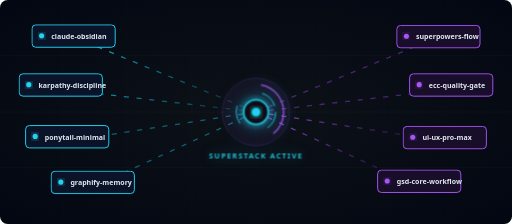
t = 0.00 s
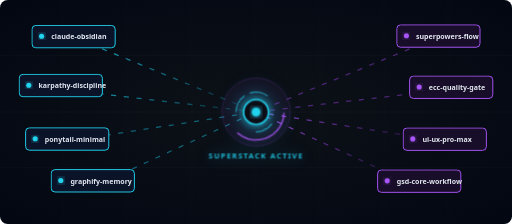
t = 4.50 s
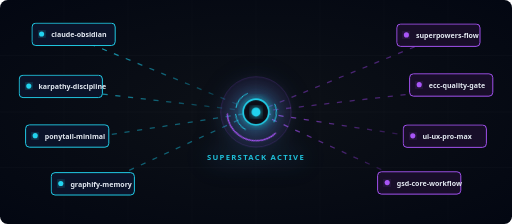
t = 7.00 s
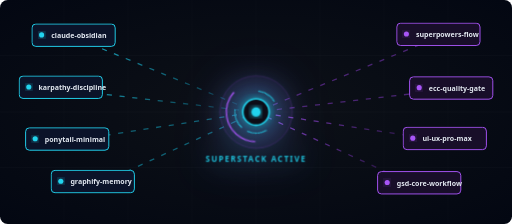
t = 9.50 s

The animated SVG that drew these frames (rendered in a browser with its animation timeline set to each time). Animation: 6 CSS @keyframes rules; frames cover the first 9.50 s, repeats indefinitely.

<svg xmlns="http://www.w3.org/2000/svg" viewBox="0 0 800 350" width="100%" height="100%">
  <defs>
    <!-- Background Gradient -->
    <radialGradient id="bgGrad" cx="50%" cy="50%" r="70%">
      <stop offset="0%" stop-color="#0d1117" />
      <stop offset="100%" stop-color="#030712" />
    </radialGradient>

    <!-- Glow Filter -->
    <filter id="glow" x="-20%" y="-20%" width="140%" height="140%">
      <feGaussianBlur stdDeviation="6" result="blur" />
      <feMerge>
        <feMergeNode in="blur" />
        <feMergeNode in="SourceGraphic" />
      </feMerge>
    </filter>

    <!-- Purple Glow Filter -->
    <filter id="purpleGlow" x="-20%" y="-20%" width="140%" height="140%">
      <feGaussianBlur stdDeviation="8" result="blur" />
      <feMerge>
        <feMergeNode in="blur" />
        <feMergeNode in="SourceGraphic" />
      </feMerge>
    </filter>

    <!-- Linear Gradients for Waves/Cables -->
    <linearGradient id="cyanGrad" x1="0%" y1="0%" x2="100%" y2="100%">
      <stop offset="0%" stop-color="#22d3ee" stop-opacity="0.8" />
      <stop offset="100%" stop-color="#0891b2" stop-opacity="0.2" />
    </linearGradient>

    <linearGradient id="purpleGrad" x1="0%" y1="0%" x2="100%" y2="100%">
      <stop offset="0%" stop-color="#a855f7" stop-opacity="0.8" />
      <stop offset="100%" stop-color="#6b21a8" stop-opacity="0.2" />
    </linearGradient>
  </defs>

  <style>
    /* CSS Animations */
    @keyframes pulse {
      0% {
        transform: scale(0.96);
        filter: drop-shadow(0 0 10px rgba(34, 211, 238, 0.4));
      }
      50% {
        transform: scale(1.04);
        filter: drop-shadow(0 0 25px rgba(34, 211, 238, 0.8)) drop-shadow(0 0 40px rgba(168, 85, 247, 0.5));
      }
      100% {
        transform: scale(0.96);
        filter: drop-shadow(0 0 10px rgba(34, 211, 238, 0.4));
      }
    }

    @keyframes float {
      0% { transform: translateY(0px); }
      50% { transform: translateY(-5px); }
      100% { transform: translateY(0px); }
    }

    @keyframes rotateRing {
      0% { transform: rotate(0deg); }
      100% { transform: rotate(360deg); }
    }

    @keyframes rotateRingRev {
      0% { transform: rotate(360deg); }
      100% { transform: rotate(0deg); }
    }

    @keyframes dash {
      to {
        stroke-dashoffset: -40px;
      }
    }

    @keyframes scanline {
      0% {
        transform: translateY(-100%);
      }
      100% {
        transform: translateY(100%);
      }
    }

    /* Core Styles */
    .bg { fill: url(#bgGrad); }
    
    .router-group {
      transform-origin: 400px 175px;
      animation: pulse 4s ease-in-out infinite;
    }

    .ring-outer {
      fill: none;
      stroke: #a855f7;
      stroke-width: 2;
      stroke-dasharray: 40 180 80 40;
      transform-origin: 400px 175px;
      animation: rotateRing 20s linear infinite;
    }

    .ring-inner {
      fill: none;
      stroke: #22d3ee;
      stroke-width: 1.5;
      stroke-dasharray: 30 50;
      transform-origin: 400px 175px;
      animation: rotateRingRev 15s linear infinite;
    }

    .node {
      animation: float 6s ease-in-out infinite;
    }

    .node:nth-child(2n) {
      animation-delay: -3s;
    }

    .connection-line {
      stroke-dasharray: 8 12;
      animation: dash 2.5s linear infinite;
    }

    .pulse-dot {
      fill: #22d3ee;
      filter: url(#glow);
    }
  </style>

  <!-- Background -->
  <rect width="100%" height="100%" class="bg" rx="12" />

  <!-- Grid Overlay (Techno style) -->
  <g stroke="#ffffff" stroke-opacity="0.03" stroke-width="1">
    <line x1="100" y1="0" x2="100" y2="350" />
    <line x1="200" y1="0" x2="200" y2="350" />
    <line x1="300" y1="0" x2="300" y2="350" />
    <line x1="400" y1="0" x2="400" y2="350" />
    <line x1="500" y1="0" x2="500" y2="350" />
    <line x1="600" y1="0" x2="600" y2="350" />
    <line x1="700" y1="0" x2="700" y2="350" />
    <line x1="0" y1="87" x2="800" y2="87" />
    <line x1="0" y1="175" x2="800" y2="175" />
    <line x1="0" y1="262" x2="800" y2="262" />
  </g>

  <!-- Connection Lines (Underneath nodes) -->
  <!-- Left Side Connections -->
  <path d="M 400,175 L 120,60" fill="none" stroke="url(#cyanGrad)" stroke-width="2" class="connection-line" />
  <path d="M 400,175 L 100,140" fill="none" stroke="url(#cyanGrad)" stroke-width="2" class="connection-line" style="animation-duration: 3s;" />
  <path d="M 400,175 L 110,220" fill="none" stroke="url(#cyanGrad)" stroke-width="2" class="connection-line" style="animation-duration: 2s;" />
  <path d="M 400,175 L 150,290" fill="none" stroke="url(#cyanGrad)" stroke-width="2" class="connection-line" style="animation-duration: 4s;" />

  <!-- Right Side Connections -->
  <path d="M 400,175 L 680,60" fill="none" stroke="url(#purpleGrad)" stroke-width="2" class="connection-line" style="animation-duration: 3.5s;" />
  <path d="M 400,175 L 700,140" fill="none" stroke="url(#purpleGrad)" stroke-width="2" class="connection-line" style="animation-duration: 2.2s;" />
  <path d="M 400,175 L 690,220" fill="none" stroke="url(#purpleGrad)" stroke-width="2" class="connection-line" style="animation-duration: 1.8s;" />
  <path d="M 400,175 L 650,290" fill="none" stroke="url(#purpleGrad)" stroke-width="2" class="connection-line" style="animation-duration: 3.2s;" />

  <!-- Central Router -->
  <g class="router-group">
    <!-- Outer Purple Shield -->
    <circle cx="400" cy="175" r="55" fill="#a855f7" fill-opacity="0.05" stroke="#a855f7" stroke-width="1" stroke-opacity="0.3" />
    <circle cx="400" cy="175" r="45" class="ring-outer" />
    <circle cx="400" cy="175" r="32" class="ring-inner" />
    
    <!-- Core Status -->
    <circle cx="400" cy="175" r="20" fill="#090d16" stroke="#22d3ee" stroke-width="2.5" filter="url(#glow)" />
    <circle cx="400" cy="175" r="7" class="pulse-dot" />
    
    <!-- Interactive Overlay Text -->
    <text x="400" y="250" text-anchor="middle" fill="#22d3ee" font-family="system-ui, sans-serif" font-size="12" font-weight="bold" letter-spacing="2" opacity="0.9">
      SUPERSTACK ACTIVE
    </text>
  </g>

  <!-- Left Side Nodes -->
  <g class="node" style="animation-delay: -1s;">
    <!-- Node 1: Obsidian -->
    <rect x="50" y="40" width="130" height="35" rx="6" fill="#0b1329" stroke="#22d3ee" stroke-width="1.5" />
    <circle cx="65" cy="57" r="4" fill="#22d3ee" filter="url(#glow)" />
    <text x="80" y="62" fill="#e2e8f0" font-family="system-ui, sans-serif" font-size="11" font-weight="600">claude-obsidian</text>
  </g>

  <g class="node" style="animation-delay: -3.5s;">
    <!-- Node 2: Karpathy -->
    <rect x="30" y="120" width="130" height="35" rx="6" fill="#0b1329" stroke="#22d3ee" stroke-width="1.5" />
    <circle cx="45" cy="137" r="4" fill="#22d3ee" filter="url(#glow)" />
    <text x="60" y="142" fill="#e2e8f0" font-family="system-ui, sans-serif" font-size="11" font-weight="600">karpathy-discipline</text>
  </g>

  <g class="node" style="animation-delay: -2s;">
    <!-- Node 3: Ponytail -->
    <rect x="40" y="200" width="130" height="35" rx="6" fill="#0b1329" stroke="#22d3ee" stroke-width="1.5" />
    <circle cx="55" cy="217" r="4" fill="#22d3ee" filter="url(#glow)" />
    <text x="70" y="222" fill="#e2e8f0" font-family="system-ui, sans-serif" font-size="11" font-weight="600">ponytail-minimal</text>
  </g>

  <g class="node" style="animation-delay: -4.5s;">
    <!-- Node 4: Graphify -->
    <rect x="80" y="270" width="130" height="35" rx="6" fill="#0b1329" stroke="#22d3ee" stroke-width="1.5" />
    <circle cx="95" cy="287" r="4" fill="#22d3ee" filter="url(#glow)" />
    <text x="110" y="292" fill="#e2e8f0" font-family="system-ui, sans-serif" font-size="11" font-weight="600">graphify-memory</text>
  </g>

  <!-- Right Side Nodes -->
  <g class="node" style="animation-delay: -0.5s;">
    <!-- Node 5: Superpowers -->
    <rect x="620" y="40" width="130" height="35" rx="6" fill="#180e29" stroke="#a855f7" stroke-width="1.5" />
    <circle cx="635" cy="57" r="4" fill="#a855f7" filter="url(#purpleGlow)" />
    <text x="650" y="62" fill="#e2e8f0" font-family="system-ui, sans-serif" font-size="11" font-weight="600">superpowers-flow</text>
  </g>

  <g class="node" style="animation-delay: -2.5s;">
    <!-- Node 6: ECC Quality -->
    <rect x="640" y="120" width="130" height="35" rx="6" fill="#180e29" stroke="#a855f7" stroke-width="1.5" />
    <circle cx="655" cy="137" r="4" fill="#a855f7" filter="url(#purpleGlow)" />
    <text x="670" y="142" fill="#e2e8f0" font-family="system-ui, sans-serif" font-size="11" font-weight="600">ecc-quality-gate</text>
  </g>

  <g class="node" style="animation-delay: -1.5s;">
    <!-- Node 7: UI/UX Pro -->
    <rect x="630" y="200" width="130" height="35" rx="6" fill="#180e29" stroke="#a855f7" stroke-width="1.5" />
    <circle cx="645" cy="217" r="4" fill="#a855f7" filter="url(#purpleGlow)" />
    <text x="660" y="222" fill="#e2e8f0" font-family="system-ui, sans-serif" font-size="11" font-weight="600">ui-ux-pro-max</text>
  </g>

  <g class="node" style="animation-delay: -3.8s;">
    <!-- Node 8: GSD Core -->
    <rect x="590" y="270" width="130" height="35" rx="6" fill="#180e29" stroke="#a855f7" stroke-width="1.5" />
    <circle cx="605" cy="287" r="4" fill="#a855f7" filter="url(#purpleGlow)" />
    <text x="620" y="292" fill="#e2e8f0" font-family="system-ui, sans-serif" font-size="11" font-weight="600">gsd-core-workflow</text>
  </g>
</svg>
